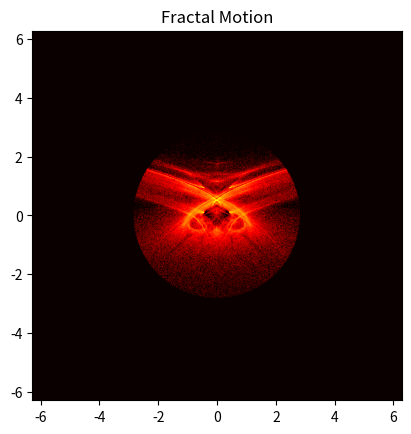

The script that saved this image: (Note: this script raises an exception after producing the figure.)
import numpy as np
import matplotlib.pyplot as plt

radius = 8.0
points = 1000000
iterations = 100
dimensions = (800, 800)
x_limits = (-2 * np.pi, 2 * np.pi)
y_limits = (-2 * np.pi, 2 * np.pi)

def generate():
    pixel_array = np.zeros(dimensions, dtype=int)

    for _ in range(points):
        c_angle = np.random.uniform(0, 2 * np.pi)
        c_radius = np.random.uniform(0, x_limits[1])
        
        cx = c_radius * np.cos(c_angle)
        cy = c_radius * np.sin(c_angle)

        zx = cx
        zy = cy

        path = []
        
        for _ in range(iterations):
            zx = zx * zx - zy * zy + cx
            zy = 2.0 * zx * zy + cy

            magnitude_squared = zx * zx + zy * zy

            if magnitude_squared < radius:
                path.append((zx, zy))
            else:
                for point in path:
                    cell_x = int((point[0] - x_limits[0]) / (x_limits[1] - x_limits[0]) * (dimensions[0] - 1))
                    cell_y = int((point[1] - y_limits[0]) / (y_limits[1] - y_limits[0]) * (dimensions[1] - 1))

                    if cell_x >= 0 and cell_x <= dimensions[0] - 1 and cell_y >= 0 and cell_y <= dimensions[1] - 1:
                        pixel_array[cell_x, cell_y] += 1

                break

    return pixel_array

pixel_array = generate()

max_value = np.max(pixel_array)
normalized_pixel_array = np.log1p(pixel_array) / np.log1p(max_value)

plt.imshow(
    normalized_pixel_array, 
    cmap='hot',
    extent=[x_limits[0], x_limits[1], y_limits[0], y_limits[1]]
)

plt.title('Fractal Motion')
plt.savefig('images/fractal.png')

plt.show()
